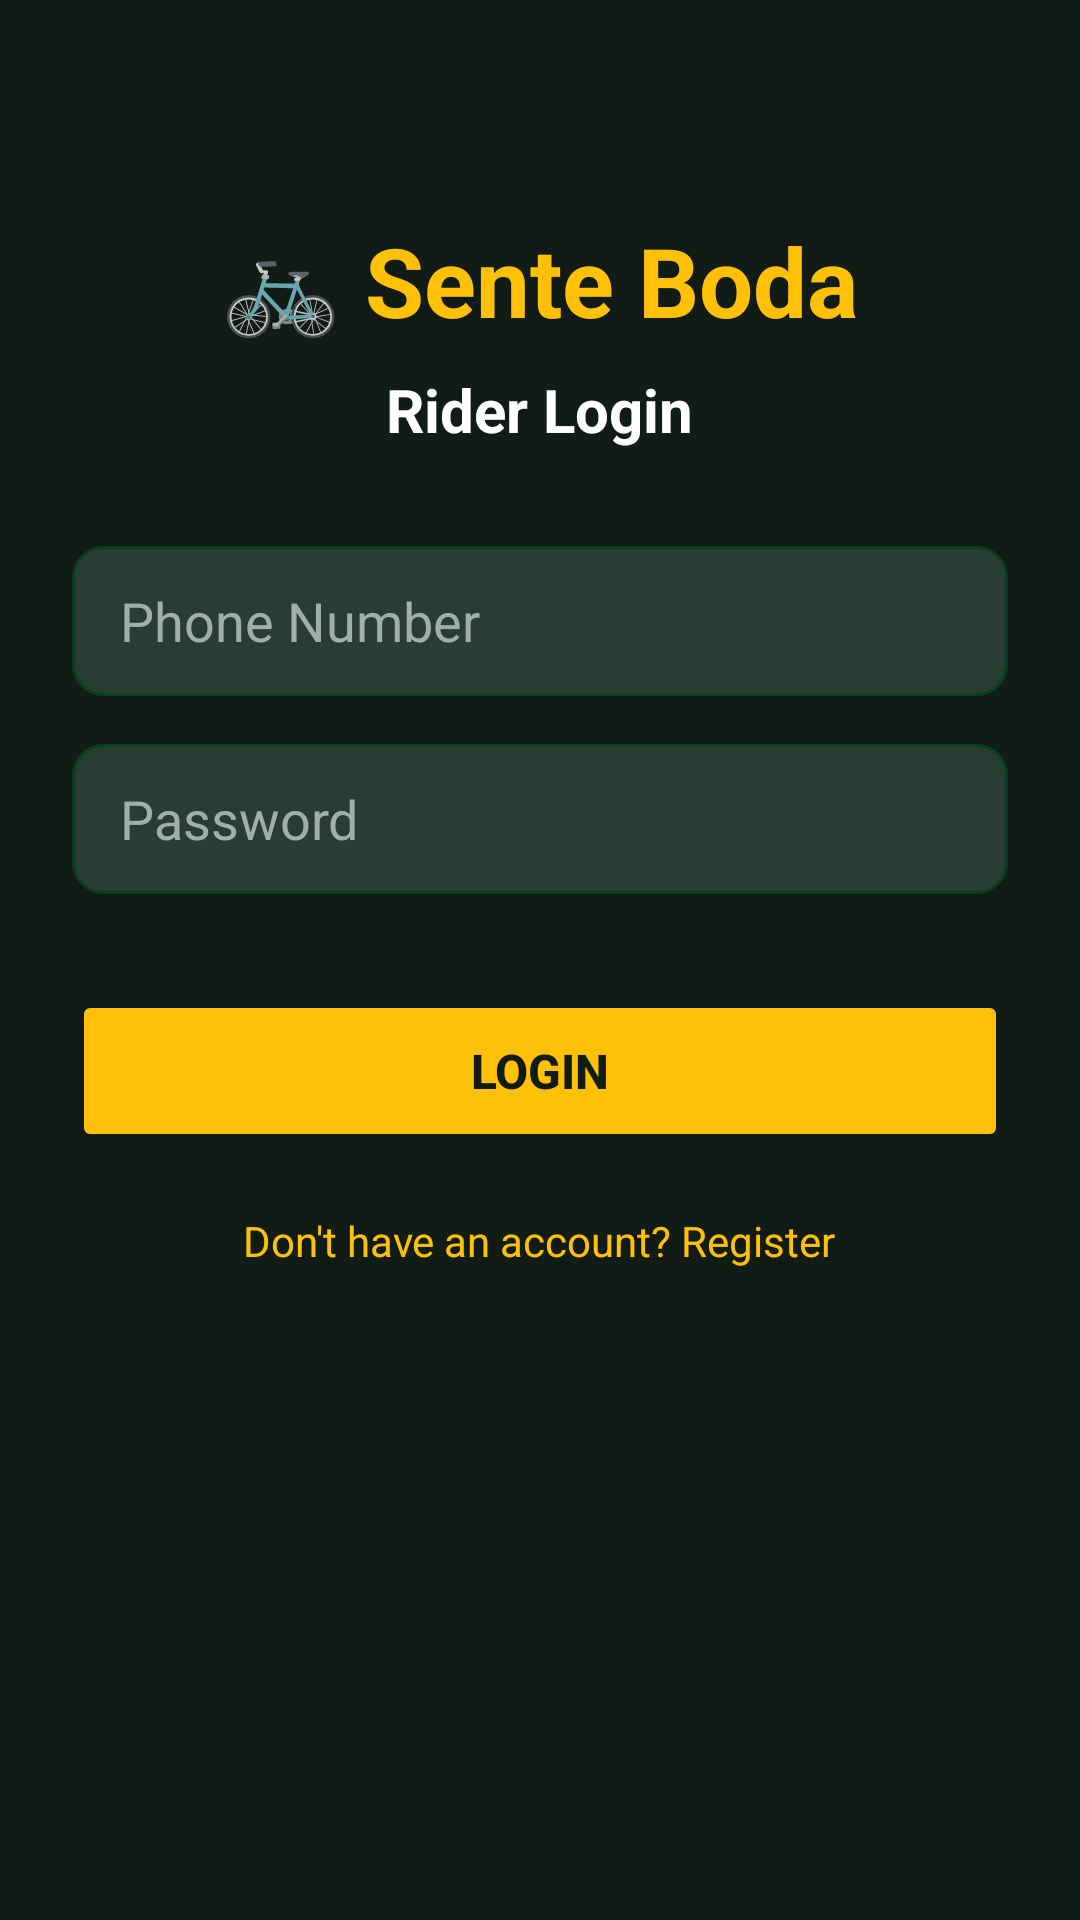

Android layout source for this screen:
<!-- AndroidManifest.xml: activity theme Theme.SenteBoda.NoActionBar -->
<!-- res/layout/activity_login.xml -->
<?xml version="1.0" encoding="utf-8"?>
<ScrollView xmlns:android="http://schemas.android.com/apk/res/android"
    android:layout_width="match_parent"
    android:layout_height="match_parent"
    android:background="@color/bg_dark"
    android:fillViewport="true">

    <LinearLayout
        android:layout_width="match_parent"
        android:layout_height="wrap_content"
        android:gravity="center_horizontal"
        android:orientation="vertical"
        android:padding="24dp">

        <TextView
            android:layout_width="wrap_content"
            android:layout_height="wrap_content"
            android:layout_marginTop="48dp"
            android:text="🚲 Sente Boda"
            android:textColor="@color/boda_yellow"
            android:textSize="32sp"
            android:textStyle="bold" />

        <TextView
            android:layout_width="wrap_content"
            android:layout_height="wrap_content"
            android:layout_marginTop="8dp"
            android:text="@string/login_title"
            android:textColor="@color/text_white"
            android:textSize="20sp"
            android:textStyle="bold" />

        <EditText
            android:id="@+id/etLoginPhone"
            android:layout_width="match_parent"
            android:layout_height="50dp"
            android:layout_marginTop="32dp"
            android:background="@drawable/bg_input"
            android:hint="@string/phone_number"
            android:inputType="phone"
            android:paddingHorizontal="16dp"
            android:textColor="@color/text_white"
            android:textColorHint="@color/text_gray" />

        <EditText
            android:id="@+id/etLoginPassword"
            android:layout_width="match_parent"
            android:layout_height="50dp"
            android:layout_marginTop="16dp"
            android:background="@drawable/bg_input"
            android:hint="@string/password"
            android:inputType="textPassword"
            android:paddingHorizontal="16dp"
            android:textColor="@color/text_white"
            android:textColorHint="@color/text_gray" />

        <Button
            android:id="@+id/btnLogin"
            android:layout_width="match_parent"
            android:layout_height="54dp"
            android:layout_marginTop="32dp"
            android:backgroundTint="@color/boda_yellow"
            android:text="@string/btn_login"
            android:textColor="@color/text_dark"
            android:textSize="16sp"
            android:textStyle="bold" />

        <TextView
            android:id="@+id/tvRegisterLink"
            android:layout_width="wrap_content"
            android:layout_height="wrap_content"
            android:layout_marginTop="20dp"
            android:text="@string/dont_have_account"
            android:textColor="@color/boda_yellow"
            android:textSize="14sp" />

    </LinearLayout>
</ScrollView>
<!-- resources referenced by this layout -->
<resources>
  <color name="bg_dark">#121C17</color>
  <color name="boda_yellow">#FFC107</color>
  <color name="text_dark">#121C17</color>
  <color name="text_gray">#A0B0A8</color>
  <color name="text_white">#FFFFFF</color>
  <!-- drawable bg_input (drawable) -->
  <?xml version="1.0" encoding="utf-8"?>
  <shape xmlns:android="http://schemas.android.com/apk/res/android">
      <solid android:color="@color/bg_input"/>
      <corners android:radius="10dp"/>
      <stroke android:width="1dp" android:color="@color/primary_dark_green"/>
  </shape>
  <string name="btn_login">LOGIN</string>
  <string name="dont_have_account">Don\'t have an account? Register</string>
  <string name="login_title">Rider Login</string>
  <string name="password">Password</string>
  <string name="phone_number">Phone Number</string>
  <style name="Theme.SenteBoda.NoActionBar" parent="Theme.SenteBoda">
          <item name="windowActionBar">false</item>
          <item name="windowNoTitle">true</item>
          <item name="android:statusBarColor">@color/primary_dark_green_variant</item>
      </style>
  <color name="bg_input">#283D33</color>
  <color name="primary_dark_green">#0B3C26</color>
  <style name="Theme.SenteBoda" parent="Theme.MaterialComponents.DayNight.DarkActionBar">
          
          <item name="colorPrimary">@color/boda_yellow</item>
          <item name="colorPrimaryVariant">@color/boda_yellow_dark</item>
          <item name="colorOnPrimary">@color/text_dark</item>
          
          <item name="colorSecondary">@color/income_green</item>
          <item name="colorOnSecondary">@color/text_white</item>
          
          <item name="android:windowBackground">@color/bg_dark</item>
      </style>
  <color name="primary_dark_green_variant">#062417</color>
  <color name="boda_yellow_dark">#FFA000</color>
  <color name="income_green">#2ECC71</color>
</resources>
